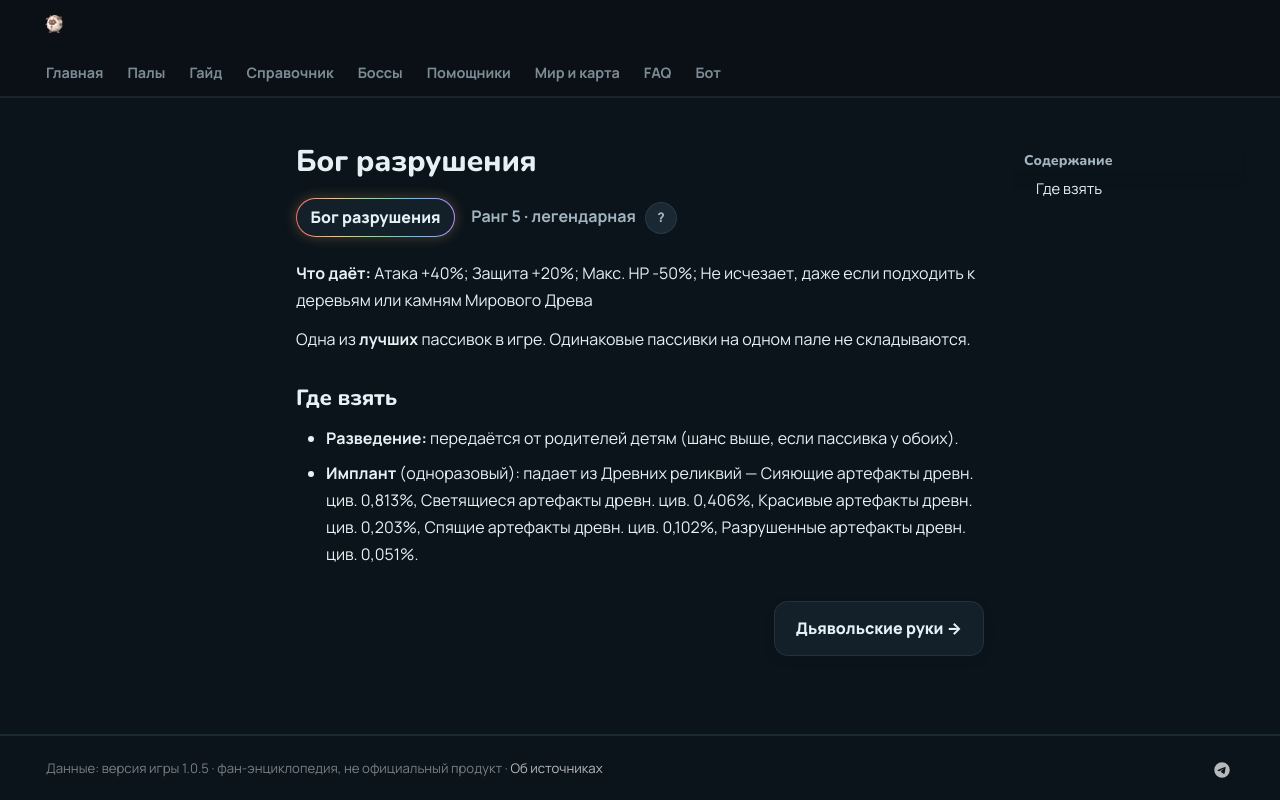

repository: 39den/palwiki · page: passivki/god_of_destruction/index.html · generator: mkdocs

# Бог разрушения

<div class="psv-hero" markdown="0"><span class="psv r-5 big">Бог разрушения</span> <span class="rk">Ранг 5 · легендарная ⭐ <button class="hlp" data-tip="Ранг — насколько сильна пассивка: от −3 (вредная) до 4 (легендарная). Чем выше, тем реже встречается.">?</button></span></div>

**Что даёт:** Атака +40%; Защита +20%; Макс. HP -50%; Не исчезает, даже если подходить к деревьям или камням Мирового Древа

Одна из **лучших** пассивок в игре. Одинаковые пассивки на одном пале не складываются.

## Где взять

- 🧬 **Разведение:** передаётся от родителей детям (шанс выше, если пассивка у обоих).
- 💉 **Имплант** (одноразовый): падает из Древних реликвий — Сияющие артефакты древн. цив. 0,813%, Светящиеся артефакты древн. цив. 0,406%, Красивые артефакты древн. цив. 0,203%, Спящие артефакты древн. цив. 0,102%, Разрушенные артефакты древн. цив. 0,051%.


<div class="pn" markdown="0"><span></span><a class="card-link" href="../../passivki/demons_hand/">Дьявольские руки →</a></div>
